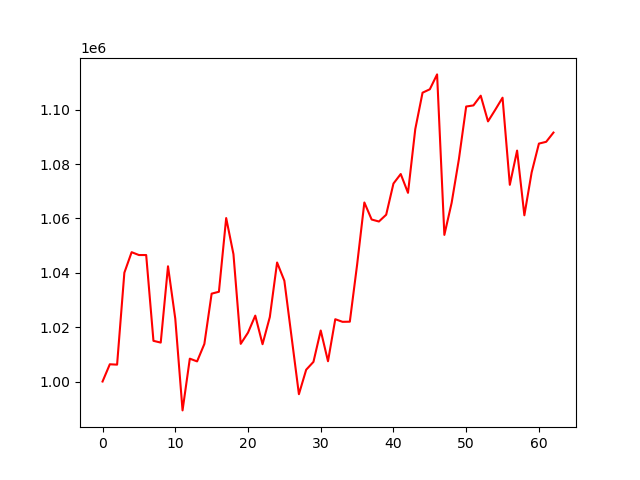

The table this chart was drawn from, first rows:
account_value, date, daily_return
1000000, 2020-04-03, 
1006340, 2020-04-06, 0.00634
1006207, 2020-04-07, -0.000132
1040033, 2020-04-08, 0.03362
1047582, 2020-04-09, 0.007258
1046535, 2020-04-13, -0.0009994
1046535, 2020-04-14, 0.0
1014966, 2020-04-15, -0.03017
1014321, 2020-04-16, -0.0006354
1042396, 2020-04-17, 0.02768
1023117, 2020-04-20, -0.01849
989371, 2020-04-21, -0.03298
1008407, 2020-04-22, 0.01924
1007401, 2020-04-23, -0.0009978
1013821, 2020-04-24, 0.006373
1032323, 2020-04-27, 0.01825
1033019, 2020-04-28, 0.0006742
1060134, 2020-04-29, 0.02625
1046840, 2020-04-30, -0.01254
1013857, 2020-05-01, -0.03151
1017983, 2020-05-04, 0.00407
1024241, 2020-05-05, 0.006148
1013725, 2020-05-06, -0.01027
1023722, 2020-05-07, 0.009863
1043787, 2020-05-08, 0.0196
1037070, 2020-05-11, -0.006435
1016203, 2020-05-12, -0.02012
995329, 2020-05-13, -0.02054
1004335, 2020-05-14, 0.009048
1007229, 2020-05-15, 0.002882
1018767, 2020-05-18, 0.01146
1007456, 2020-05-19, -0.0111
1022920, 2020-05-20, 0.01535
1021959, 2020-05-21, -0.00094
1022010, 2020-05-22, 5.029649949350734e-05
1042922, 2020-05-26, 0.02046
1065867, 2020-05-27, 0.022
1059603, 2020-05-28, -0.005877
1058867, 2020-05-29, -0.0006948
1061363, 2020-06-01, 0.002357
1072831, 2020-06-02, 0.01081
1076338, 2020-06-03, 0.003268
1069420, 2020-06-04, -0.006427
1092860, 2020-06-05, 0.02192
1106261, 2020-06-08, 0.01226
1107516, 2020-06-09, 0.001135
1112992, 2020-06-10, 0.004945
1053948, 2020-06-11, -0.05305
1065740, 2020-06-12, 0.01119
1081828, 2020-06-15, 0.0151
1101173, 2020-06-16, 0.01788
1101586, 2020-06-17, 0.0003744
1105160, 2020-06-18, 0.003245
1095704, 2020-06-19, -0.008557
1099982, 2020-06-22, 0.003905
1104421, 2020-06-23, 0.004036
1072376, 2020-06-24, -0.02902
1084958, 2020-06-25, 0.01173
1061159, 2020-06-26, -0.02194
1076914, 2020-06-29, 0.01485
... 3 more rows
